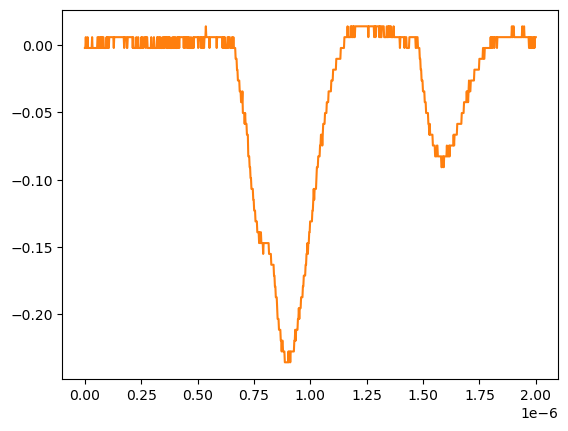

Data behind this chart, as committed beside it:
# KEYSIGHT TECHNOLOGIES, MSO-X 3024T, MY58262555, 07.30.2019051434
# time, 1
# 2024-07-24 15:46:34.465776
0.000000000000000000e+00, -2.311559999999999830e-03
2.002002002002001797e-09, -2.311559999999999830e-03
4.004004004004003593e-09, 5.728630000000000180e-03
6.006006006006005804e-09, -2.311559999999999830e-03
8.008008008008007187e-09, -2.311559999999999830e-03
1.001001001001000857e-08, -2.311559999999999830e-03
1.201201201201201161e-08, 5.728630000000000180e-03
1.401401401401401299e-08, -2.311559999999999830e-03
1.601601601601601437e-08, -2.311559999999999830e-03
1.801801801801801741e-08, -2.311559999999999830e-03
2.002002002002001714e-08, -2.311559999999999830e-03
2.202202202202202018e-08, -2.311559999999999830e-03
2.402402402402402322e-08, -2.311559999999999830e-03
2.602602602602602294e-08, -2.311559999999999830e-03
2.802802802802802598e-08, -2.311559999999999830e-03
3.003003003003002571e-08, -2.311559999999999830e-03
3.203203203203202875e-08, 5.728630000000000180e-03
3.403403403403403179e-08, -2.311559999999999830e-03
3.603603603603603482e-08, -2.311559999999999830e-03
3.803803803803803124e-08, -2.311559999999999830e-03
4.004004004004003428e-08, -2.311559999999999830e-03
4.204204204204203732e-08, -2.311559999999999830e-03
4.404404404404404036e-08, -2.311559999999999830e-03
4.604604604604604339e-08, -2.311559999999999830e-03
4.804804804804804643e-08, -2.311559999999999830e-03
5.005005005005004285e-08, -2.311559999999999830e-03
5.205205205205204589e-08, -2.311559999999999830e-03
5.405405405405404893e-08, -2.311559999999999830e-03
5.605605605605605196e-08, 5.728630000000000180e-03
5.805805805805805500e-08, 5.728630000000000180e-03
6.006006006006005142e-08, -2.311559999999999830e-03
6.206206206206205446e-08, -2.311559999999999830e-03
6.406406406406405750e-08, 5.728630000000000180e-03
6.606606606606606053e-08, -2.311559999999999830e-03
6.806806806806806357e-08, -2.311559999999999830e-03
7.007007007007006661e-08, 5.728630000000000180e-03
7.207207207207206965e-08, -2.311559999999999830e-03
7.407407407407407268e-08, 5.728630000000000180e-03
7.607607607607606249e-08, 5.728630000000000180e-03
7.807807807807806552e-08, -2.311559999999999830e-03
8.008008008008006856e-08, 5.728630000000000180e-03
8.208208208208207160e-08, 5.728630000000000180e-03
8.408408408408407464e-08, -2.311559999999999830e-03
8.608608608608607767e-08, -2.311559999999999830e-03
8.808808808808808071e-08, -2.311559999999999830e-03
9.009009009009008375e-08, -2.311559999999999830e-03
9.209209209209208679e-08, -2.311559999999999830e-03
9.409409409409408982e-08, -2.311559999999999830e-03
9.609609609609609286e-08, 5.728630000000000180e-03
9.809809809809808266e-08, -2.311559999999999830e-03
1.001001001001000857e-07, 5.728630000000000180e-03
1.021021021021020887e-07, 5.728630000000000180e-03
1.041041041041040918e-07, -2.311559999999999830e-03
1.061061061061060948e-07, -2.311559999999999830e-03
1.081081081081080979e-07, 5.728630000000000180e-03
1.101101101101101009e-07, 5.728630000000000180e-03
1.121121121121121039e-07, 5.728630000000000180e-03
1.141141141141141070e-07, 5.728630000000000180e-03
... 942 more rows
